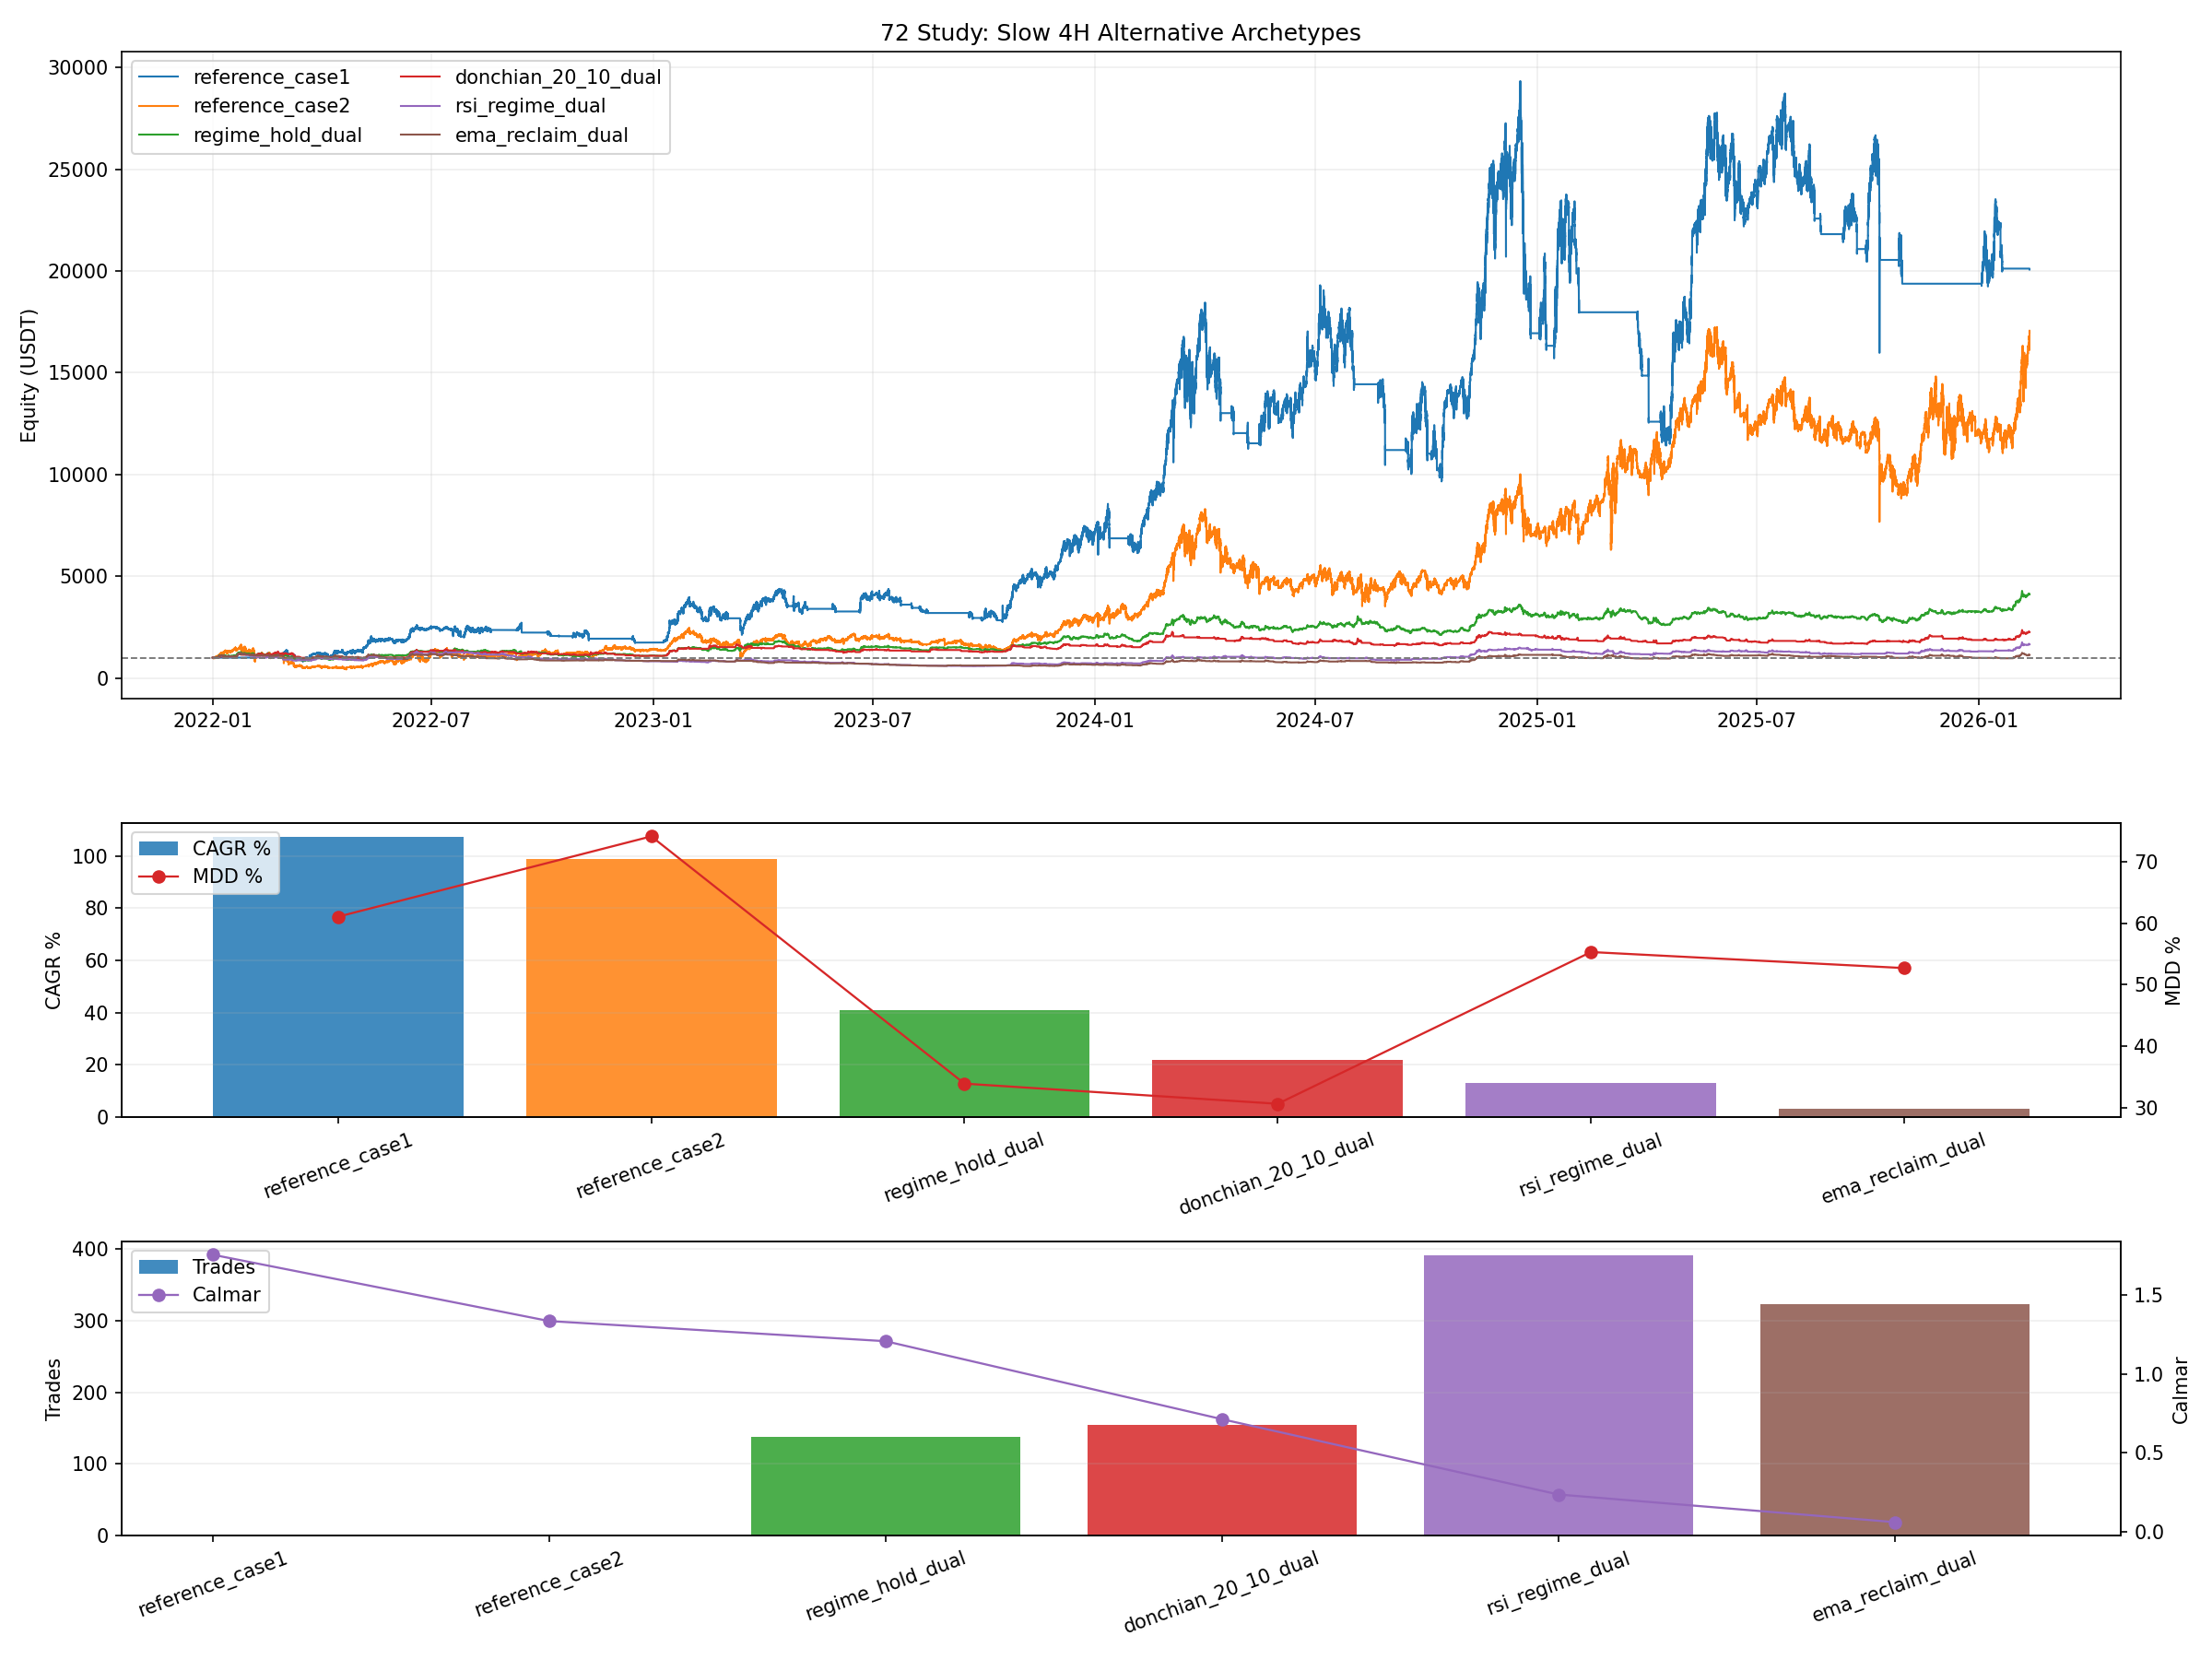

Generate this figure with Python:
from __future__ import annotations

import importlib.util
import sys
from pathlib import Path

import matplotlib.pyplot as plt
import numpy as np
import pandas as pd


BASE_47_PATH = Path("47_backtest_btcusdt_scale06_adx002_case1_standalone.py")
REFERENCE_CURVES_CSV = Path("62_backtest_btcusdt_scale06_adx002_case1_m4_hedge_release_gap_tune_curves.csv")

OUT_BASE = "72_backtest_btcusdt_scale06_adx002_slow_archetypes_4h"
OUT_PNG = Path(f"{OUT_BASE}.png")
OUT_CSV = Path(f"{OUT_BASE}.csv")
OUT_MD = Path(f"{OUT_BASE}.md")
OUT_CURVES_CSV = Path(f"{OUT_BASE}_curves.csv")

INITIAL_CAPITAL = 1000.0
COMMISSION = 0.0004
CASE_VARIANT = "shallow6_else2bull"

VARIANTS = [
    {"variant": "reference_case1", "mode": "reference"},
    {"variant": "reference_case2", "mode": "reference"},
    {"variant": "regime_hold_dual", "mode": "live", "archetype": "regime_hold_dual", "entry_scale": 0.98, "stop_pct": 0.05},
    {"variant": "donchian_20_10_dual", "mode": "live", "archetype": "donchian_dual", "entry_scale": 0.98, "entry_window": 20, "exit_window": 10, "stop_pct": 0.05},
    {"variant": "ema_reclaim_dual", "mode": "live", "archetype": "ema_reclaim_dual", "entry_scale": 0.98, "stop_pct": 0.04, "trail_gap_pct": 0.05},
    {"variant": "rsi_regime_dual", "mode": "live", "archetype": "rsi_regime_dual", "entry_scale": 0.98, "stop_pct": 0.04},
]


def load_module(alias: str, path: Path):
    if not path.exists():
        raise FileNotFoundError(f"Missing script: {path}")
    spec = importlib.util.spec_from_file_location(alias, path)
    if spec is None or spec.loader is None:
        raise RuntimeError(f"Cannot load module from: {path}")
    module = importlib.util.module_from_spec(spec)
    sys.modules[alias] = module
    spec.loader.exec_module(module)
    return module


def _fmt(v: float, digits: int = 4) -> str:
    if pd.isna(v):
        return "N/A"
    return f"{float(v):.{digits}f}"


def _fmt_count(v: float) -> str:
    if pd.isna(v):
        return "N/A"
    return str(int(v))


def compute_curve_stats(curve: pd.DataFrame, col: str, initial_capital: float) -> dict:
    series = curve[col].astype(float)
    final_equity = float(series.iloc[-1])
    total_return_pct = ((final_equity / float(initial_capital)) - 1.0) * 100.0

    elapsed_days = (curve["timestamp"].iloc[-1] - curve["timestamp"].iloc[0]).total_seconds() / 86400.0
    years = max(elapsed_days / 365.25, 1e-9)
    cagr_pct = ((final_equity / float(initial_capital)) ** (1.0 / years) - 1.0) * 100.0

    dd = series / series.cummax() - 1.0
    max_drawdown_pct = float(-dd.min() * 100.0)
    calmar_ratio = float(cagr_pct / max_drawdown_pct) if max_drawdown_pct > 0 else np.nan
    return {
        "final_equity": final_equity,
        "total_return_pct": total_return_pct,
        "cagr_pct": cagr_pct,
        "max_drawdown_pct": max_drawdown_pct,
        "calmar_ratio": calmar_ratio,
    }


def load_reference_curves() -> tuple[pd.DataFrame, pd.DataFrame]:
    curves = pd.read_csv(REFERENCE_CURVES_CSV, parse_dates=["timestamp"])
    ref = curves[curves["variant"] == CASE_VARIANT].copy()
    if ref.empty:
        raise ValueError(f"missing reference variant: {CASE_VARIANT}")
    ref = ref.sort_values("timestamp").drop_duplicates(subset=["timestamp"], keep="last").reset_index(drop=True)
    case1 = ref[["timestamp", "equity_case1"]].rename(columns={"equity_case1": "equity"}).copy()
    case2 = ref[["timestamp", "equity_case2"]].rename(columns={"equity_case2": "equity"}).copy()
    return case1, case2


def prepare_4h_market(m47, start_ts: pd.Timestamp, end_ts: pd.Timestamp) -> pd.DataFrame:
    _, df_4h = m47.load_data_no_filter()
    out = df_4h[(df_4h.index >= start_ts.floor("4h") - pd.Timedelta(days=120)) & (df_4h.index <= end_ts.ceil("4h"))].copy()
    out["ema200_closed"] = out["close"].ewm(span=m47.EMA_PERIOD, adjust=False).mean()
    out["ema200_prev_closed"] = out["ema200_closed"].shift(1)
    out["trend_4h_hyst"] = m47.LiveParityNoLookahead._compute_hysteresis_state(
        out["close"], out["ema200_prev_closed"], m47.HYSTERESIS_BAND
    )
    out["trend_4h_confirmed"] = out["trend_4h_hyst"].shift(1)
    out["ema20"] = out["close"].ewm(span=20, adjust=False).mean()

    delta = out["close"].diff()
    gain = delta.clip(lower=0.0)
    loss = -delta.clip(upper=0.0)
    rs = gain.rolling(14).mean() / loss.rolling(14).mean().replace(0.0, np.nan)
    out["rsi14"] = 100.0 - (100.0 / (1.0 + rs))

    for window in [3, 10, 20]:
        out[f"high_{window}_prev"] = out["high"].rolling(window).max().shift(1)
        out[f"low_{window}_prev"] = out["low"].rolling(window).min().shift(1)

    out = out[(out.index >= start_ts) & (out.index <= end_ts)].copy()
    out = out.reset_index().rename(columns={"index": "timestamp"})
    return out


def _mark_to_market(capital: float, side: int, avg_entry: float, qty: float, price: float) -> float:
    if side == 0 or qty <= 0:
        return capital
    if side > 0:
        return capital + (price - avg_entry) * qty
    return capital + (avg_entry - price) * qty


def _close_position(capital: float, side: int, avg_entry: float, qty: float, price: float) -> float:
    if side == 0 or qty <= 0:
        return capital
    close_commission = qty * price * COMMISSION
    if side > 0:
        pnl = (price - avg_entry) * qty
    else:
        pnl = (avg_entry - price) * qty
    return capital + pnl - close_commission


def run_archetype(df: pd.DataFrame, cfg: dict) -> tuple[pd.DataFrame, dict]:
    archetype = str(cfg["archetype"])
    close = df["close"].to_numpy(dtype=float)
    ema20 = df["ema20"].to_numpy(dtype=float)
    rsi14 = df["rsi14"].to_numpy(dtype=float)
    trend = df["trend_4h_confirmed"].fillna("").to_numpy()
    timestamps = df["timestamp"].to_numpy()

    capital = INITIAL_CAPITAL
    side = 0
    avg_entry = 0.0
    qty = 0.0
    best_price = np.nan
    long_setup = False
    short_setup = False

    rows: list[dict] = []
    stats = {"trades": 0, "long_entries": 0, "short_entries": 0, "stop_exits": 0, "signal_exits": 0, "trail_exits": 0}

    for i in range(len(df)):
        price = float(close[i])
        cur_trend = str(trend[i])
        if pd.isna(price) or pd.isna(df.iloc[i]["ema200_prev_closed"]):
            rows.append({"timestamp": timestamps[i], "equity": capital})
            continue

        if side != 0:
            exit_reason = None
            if side > 0:
                best_price = price if np.isnan(best_price) else max(best_price, price)
                if archetype == "regime_hold_dual":
                    if cur_trend == "bearish":
                        exit_reason = "signal"
                    elif price <= avg_entry * (1.0 - float(cfg["stop_pct"])):
                        exit_reason = "stop"
                elif archetype == "donchian_dual":
                    exit_low = float(df.iloc[i][f"low_{int(cfg['exit_window'])}_prev"])
                    if cur_trend != "bullish" or price < exit_low:
                        exit_reason = "signal"
                    elif price <= avg_entry * (1.0 - float(cfg["stop_pct"])):
                        exit_reason = "stop"
                elif archetype == "ema_reclaim_dual":
                    if cur_trend != "bullish" or price < ema20[i]:
                        exit_reason = "signal"
                    elif price <= avg_entry * (1.0 - float(cfg["stop_pct"])):
                        exit_reason = "stop"
                    elif best_price >= avg_entry * 1.05 and price <= best_price * (1.0 - float(cfg["trail_gap_pct"])):
                        exit_reason = "trail"
                elif archetype == "rsi_regime_dual":
                    if cur_trend != "bullish" or rsi14[i] < 50.0:
                        exit_reason = "signal"
                    elif price <= avg_entry * (1.0 - float(cfg["stop_pct"])):
                        exit_reason = "stop"
            else:
                best_price = price if np.isnan(best_price) else min(best_price, price)
                if archetype == "regime_hold_dual":
                    if cur_trend == "bullish":
                        exit_reason = "signal"
                    elif price >= avg_entry * (1.0 + float(cfg["stop_pct"])):
                        exit_reason = "stop"
                elif archetype == "donchian_dual":
                    exit_high = float(df.iloc[i][f"high_{int(cfg['exit_window'])}_prev"])
                    if cur_trend != "bearish" or price > exit_high:
                        exit_reason = "signal"
                    elif price >= avg_entry * (1.0 + float(cfg["stop_pct"])):
                        exit_reason = "stop"
                elif archetype == "ema_reclaim_dual":
                    if cur_trend != "bearish" or price > ema20[i]:
                        exit_reason = "signal"
                    elif price >= avg_entry * (1.0 + float(cfg["stop_pct"])):
                        exit_reason = "stop"
                    elif best_price <= avg_entry * 0.95 and price >= best_price * (1.0 + float(cfg["trail_gap_pct"])):
                        exit_reason = "trail"
                elif archetype == "rsi_regime_dual":
                    if cur_trend != "bearish" or rsi14[i] > 50.0:
                        exit_reason = "signal"
                    elif price >= avg_entry * (1.0 + float(cfg["stop_pct"])):
                        exit_reason = "stop"

            if exit_reason is not None:
                capital = _close_position(capital, side, avg_entry, qty, price)
                side = 0
                avg_entry = 0.0
                qty = 0.0
                best_price = np.nan
                stats["trades"] += 1
                if exit_reason == "stop":
                    stats["stop_exits"] += 1
                elif exit_reason == "trail":
                    stats["trail_exits"] += 1
                else:
                    stats["signal_exits"] += 1

        if side == 0:
            if archetype == "regime_hold_dual":
                if cur_trend == "bullish":
                    open_qty = (capital / price) * float(cfg["entry_scale"])
                    capital -= open_qty * price * COMMISSION
                    side = 1
                    avg_entry = price
                    qty = open_qty
                    best_price = price
                    stats["long_entries"] += 1
                elif cur_trend == "bearish":
                    open_qty = (capital / price) * float(cfg["entry_scale"])
                    capital -= open_qty * price * COMMISSION
                    side = -1
                    avg_entry = price
                    qty = open_qty
                    best_price = price
                    stats["short_entries"] += 1
            elif archetype == "donchian_dual":
                high_prev = float(df.iloc[i][f"high_{int(cfg['entry_window'])}_prev"])
                low_prev = float(df.iloc[i][f"low_{int(cfg['entry_window'])}_prev"])
                if cur_trend == "bullish" and pd.notna(high_prev) and price > high_prev:
                    open_qty = (capital / price) * float(cfg["entry_scale"])
                    capital -= open_qty * price * COMMISSION
                    side = 1
                    avg_entry = price
                    qty = open_qty
                    best_price = price
                    stats["long_entries"] += 1
                elif cur_trend == "bearish" and pd.notna(low_prev) and price < low_prev:
                    open_qty = (capital / price) * float(cfg["entry_scale"])
                    capital -= open_qty * price * COMMISSION
                    side = -1
                    avg_entry = price
                    qty = open_qty
                    best_price = price
                    stats["short_entries"] += 1
            elif archetype == "ema_reclaim_dual":
                if cur_trend == "bullish" and price < ema20[i]:
                    long_setup = True
                if cur_trend == "bearish" and price > ema20[i]:
                    short_setup = True
                if long_setup and cur_trend == "bullish" and price > ema20[i] and price > float(df.iloc[i]["high_3_prev"]):
                    open_qty = (capital / price) * float(cfg["entry_scale"])
                    capital -= open_qty * price * COMMISSION
                    side = 1
                    avg_entry = price
                    qty = open_qty
                    best_price = price
                    long_setup = False
                    short_setup = False
                    stats["long_entries"] += 1
                elif short_setup and cur_trend == "bearish" and price < ema20[i] and price < float(df.iloc[i]["low_3_prev"]):
                    open_qty = (capital / price) * float(cfg["entry_scale"])
                    capital -= open_qty * price * COMMISSION
                    side = -1
                    avg_entry = price
                    qty = open_qty
                    best_price = price
                    long_setup = False
                    short_setup = False
                    stats["short_entries"] += 1
                if cur_trend == "bearish":
                    long_setup = False
                if cur_trend == "bullish":
                    short_setup = False
            elif archetype == "rsi_regime_dual":
                prev_rsi = float(rsi14[i - 1]) if i > 0 and pd.notna(rsi14[i - 1]) else np.nan
                if cur_trend == "bullish" and pd.notna(prev_rsi) and prev_rsi <= 55.0 and rsi14[i] > 55.0:
                    open_qty = (capital / price) * float(cfg["entry_scale"])
                    capital -= open_qty * price * COMMISSION
                    side = 1
                    avg_entry = price
                    qty = open_qty
                    best_price = price
                    stats["long_entries"] += 1
                elif cur_trend == "bearish" and pd.notna(prev_rsi) and prev_rsi >= 45.0 and rsi14[i] < 45.0:
                    open_qty = (capital / price) * float(cfg["entry_scale"])
                    capital -= open_qty * price * COMMISSION
                    side = -1
                    avg_entry = price
                    qty = open_qty
                    best_price = price
                    stats["short_entries"] += 1

        rows.append({"timestamp": timestamps[i], "equity": _mark_to_market(capital, side, avg_entry, qty, price)})

    if side != 0 and len(df):
        capital = _close_position(capital, side, avg_entry, qty, float(close[-1]))
        rows[-1]["equity"] = capital
        stats["trades"] += 1

    curve = pd.DataFrame(rows)
    return curve, stats


def save_plot(curve_map: dict[str, pd.DataFrame], metrics_df: pd.DataFrame):
    fig, axes = plt.subplots(3, 1, figsize=(16, 12), sharex=False, gridspec_kw={"height_ratios": [2.2, 1.0, 1.0]})
    ax_eq, ax_cagr, ax_mdd = axes

    cmap = plt.get_cmap("tab10")
    variants = metrics_df["variant"].tolist()
    colors = {v: cmap(i % 10) for i, v in enumerate(variants)}

    for variant in variants:
        curve = curve_map.get(variant)
        if curve is None or curve.empty:
            continue
        ax_eq.plot(curve["timestamp"], curve["equity"], linewidth=1.0, color=colors[variant], label=variant)
    ax_eq.axhline(INITIAL_CAPITAL, color="#777777", linestyle="--", linewidth=0.9)
    ax_eq.set_title("72 Study: Slow 4H Alternative Archetypes")
    ax_eq.set_ylabel("Equity (USDT)")
    ax_eq.grid(True, alpha=0.2)
    ax_eq.legend(loc="upper left", ncol=2)

    ax_cagr.bar(metrics_df["variant"], metrics_df["cagr_pct"], color=[colors[v] for v in variants], alpha=0.85, label="CAGR %")
    ax_cagr.set_ylabel("CAGR %")
    ax_cagr.grid(True, axis="y", alpha=0.2)
    ax_cagr.tick_params(axis="x", rotation=20)
    ax_cagr_t = ax_cagr.twinx()
    ax_cagr_t.plot(metrics_df["variant"], metrics_df["max_drawdown_pct"], color="#d62728", marker="o", linewidth=1.1, label="MDD %")
    ax_cagr_t.set_ylabel("MDD %")
    h1, l1 = ax_cagr.get_legend_handles_labels()
    h2, l2 = ax_cagr_t.get_legend_handles_labels()
    ax_cagr.legend(h1 + h2, l1 + l2, loc="upper left")

    ax_mdd.bar(metrics_df["variant"], metrics_df["trades"], color=[colors[v] for v in variants], alpha=0.85, label="Trades")
    ax_mdd.set_ylabel("Trades")
    ax_mdd.grid(True, axis="y", alpha=0.2)
    ax_mdd.tick_params(axis="x", rotation=20)
    ax_mdd_t = ax_mdd.twinx()
    ax_mdd_t.plot(metrics_df["variant"], metrics_df["calmar_ratio"], color="#9467bd", marker="o", linewidth=1.1, label="Calmar")
    ax_mdd_t.set_ylabel("Calmar")
    h1, l1 = ax_mdd.get_legend_handles_labels()
    h2, l2 = ax_mdd_t.get_legend_handles_labels()
    ax_mdd.legend(h1 + h2, l1 + l2, loc="upper left")

    fig.tight_layout()
    fig.savefig(OUT_PNG, dpi=150)
    plt.close(fig)


def save_report(metrics_df: pd.DataFrame):
    best_live = metrics_df[metrics_df["mode"] == "live"].iloc[0]

    lines: list[str] = []
    lines.append("# Study 72: Slow 4H Alternative Archetypes")
    lines.append("")
    lines.append("## Purpose")
    lines.append("- This study tests slower, lower-turnover, 4h-bar alternative mindsets.")
    lines.append("- Families: `regime hold`, `donchian breakout`, `EMA reclaim`, `RSI regime momentum`.")
    lines.append("- Signals use only closed 4h bars and confirmed regime state.")
    lines.append("")
    lines.append("## Ranking")
    lines.append("")
    lines.append("| Variant | CAGR % | MDD % | Calmar | Final Equity | Trades | Longs | Shorts |")
    lines.append("| --- | ---: | ---: | ---: | ---: | ---: | ---: | ---: |")
    for _, row in metrics_df.iterrows():
        lines.append(
            f"| {row['variant']} | {_fmt(row['cagr_pct'])} | {_fmt(row['max_drawdown_pct'])} | {_fmt(row['calmar_ratio'])} | "
            f"{_fmt(row['final_equity'])} | {_fmt_count(row['trades'])} | {_fmt_count(row['long_entries'])} | {_fmt_count(row['short_entries'])} |"
        )
    lines.append("")
    lines.append("## Best New Archetype")
    lines.append(
        f"- `{best_live['variant']}`: CAGR `{_fmt(best_live['cagr_pct'])}%`, MDD `{_fmt(best_live['max_drawdown_pct'])}%`, Calmar `{_fmt(best_live['calmar_ratio'])}`"
    )
    lines.append("")
    lines.append("## Interpretation")
    lines.append("- If slower archetypes beat the fast 5m variants, then the alternate mindset is more plausible at swing horizon than intraday.")
    lines.append("- If they still fail badly versus `reference_case1`, then the current edge is likely coming more from the existing research stack than from generic trend systems.")
    lines.append("")
    lines.append("## Outputs")
    lines.append(f"- Plot: `{OUT_PNG}`")
    lines.append(f"- Metrics CSV: `{OUT_CSV}`")
    lines.append(f"- Curves CSV: `{OUT_CURVES_CSV}`")
    lines.append(f"- Report: `{OUT_MD}`")

    OUT_MD.write_text("\n".join(lines), encoding="utf-8")


def run():
    ref_case1, ref_case2 = load_reference_curves()
    m47 = load_module("study47_for_72", BASE_47_PATH)
    market = prepare_4h_market(m47, pd.Timestamp(ref_case1["timestamp"].iloc[0]), pd.Timestamp(ref_case1["timestamp"].iloc[-1]))

    rows: list[dict] = []
    curves_out: list[pd.DataFrame] = []
    curve_map: dict[str, pd.DataFrame] = {}

    for cfg in VARIANTS:
        variant = str(cfg["variant"])
        if cfg["mode"] == "reference":
            curve = ref_case1.copy() if variant == "reference_case1" else ref_case2.copy()
            stats = compute_curve_stats(curve, "equity", INITIAL_CAPITAL)
            run_stats = {"trades": np.nan, "long_entries": np.nan, "short_entries": np.nan, "stop_exits": np.nan, "signal_exits": np.nan, "trail_exits": np.nan}
        else:
            curve, run_stats = run_archetype(market, cfg)
            stats = compute_curve_stats(curve, "equity", INITIAL_CAPITAL)
        curve["variant"] = variant
        rows.append({"variant": variant, "mode": cfg["mode"], **stats, **run_stats})
        curves_out.append(curve)
        curve_map[variant] = curve.copy()

    metrics_df = pd.DataFrame(rows).sort_values(["calmar_ratio", "cagr_pct"], ascending=[False, False]).reset_index(drop=True)
    curves_df = pd.concat(curves_out, ignore_index=True)

    metrics_df.to_csv(OUT_CSV, index=False)
    curves_df.to_csv(OUT_CURVES_CSV, index=False)
    save_plot(curve_map, metrics_df)
    save_report(metrics_df)

    print(f"saved_plot={OUT_PNG}")
    print(f"saved_metrics={OUT_CSV}")
    print(f"saved_curves={OUT_CURVES_CSV}")
    print(f"saved_report={OUT_MD}")
    print(metrics_df.to_string(index=False))


if __name__ == "__main__":
    run()
